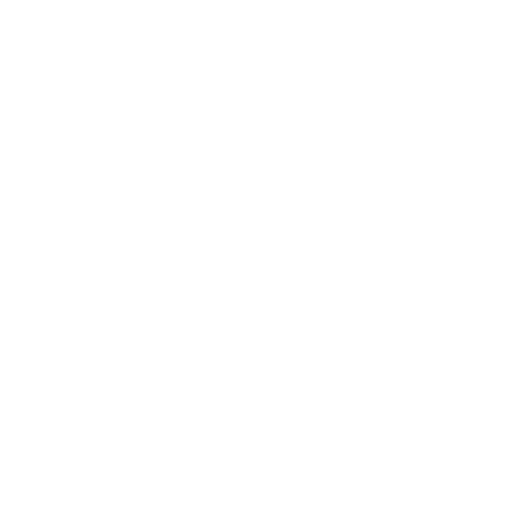
t = 0.00 s
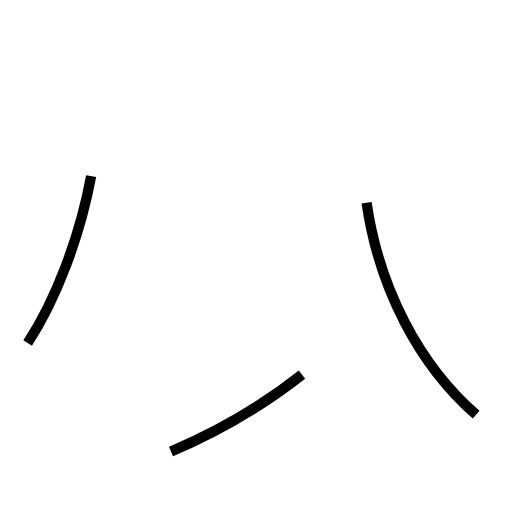
t = 1.69 s
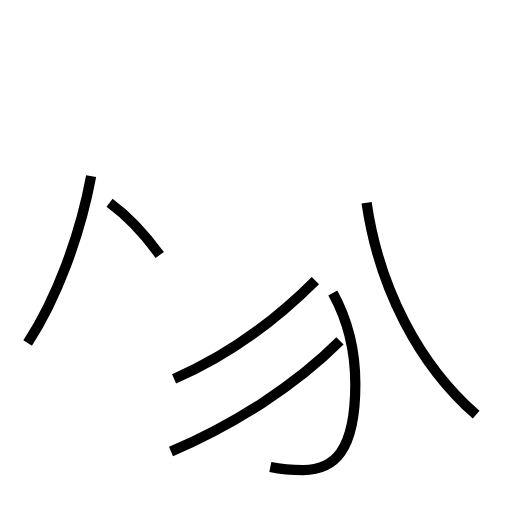
t = 3.26 s
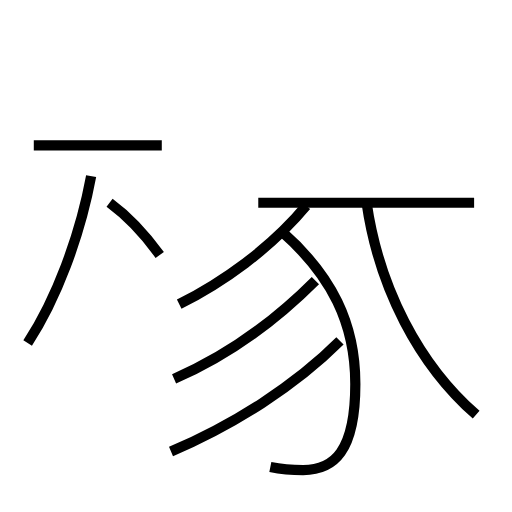
t = 4.98 s
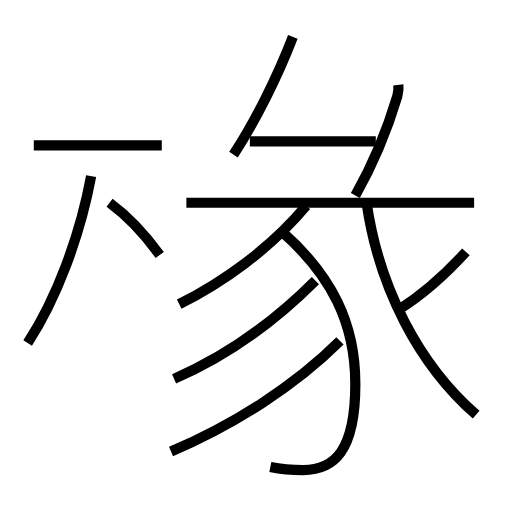
t = 6.56 s
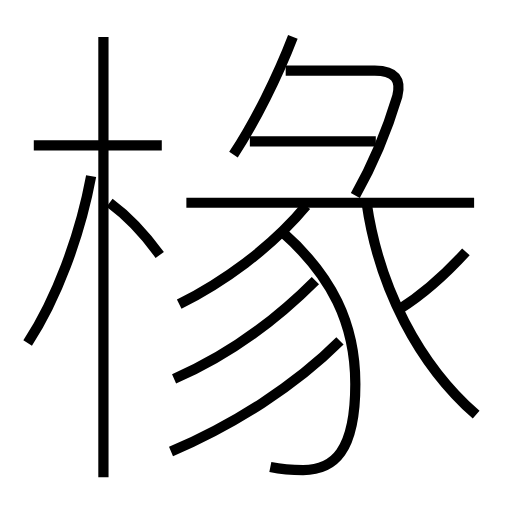
t = 8.20 s

The animated SVG that drew these frames (rendered in a browser with its animation timeline set to each time). Animation: 14 SMIL elements (animate=14); one cycle of 8.20 s.

<?xml version='1.0' encoding='utf-8'?>
<svg viewBox="0.0 -6.0 50.0 50.0" version="1.1" xmlns="http://www.w3.org/2000/svg"><rect x="-1000" y="-1000" width="2000" height="2000" stroke="white" fill="white" /><g style="fill:none;stroke:#000000;stroke-width:1"><path d="M 46.5 -3.5 C 40.9 -8.4 37.0 -15.9 35.8 -24.2 " transform="translate(0.0 38.0)" stroke-dasharray="23.784054614613538" stroke-dashoffset="23.784054614613538"><animate attributeName="stroke-dashoffset" from="23.784054614613538" to="0" dur="0.7135216384384061s" begin="0s" fill="freeze" /></path><path d="M 2.7 -10.5 C 5.5 -14.8 7.8 -20.9 8.9 -26.8 " transform="translate(0.0 38.0)" stroke-dasharray="17.5418666739681" stroke-dashoffset="17.5418666739681"><animate attributeName="stroke-dashoffset" from="17.5418666739681" to="0" dur="0.5262560002190431s" begin="0.7135216384384061s" fill="freeze" /></path><path d="M 16.7 0.1 C 22.8 -2.5 28.8 -6.3 33.2 -10.7 " transform="translate(0.0 38.0)" stroke-dasharray="19.834831283695987" stroke-dashoffset="19.834831283695987"><animate attributeName="stroke-dashoffset" from="19.834831283695987" to="0" dur="0.5950449385108796s" begin="1.2397776386574493s" fill="freeze" /></path><path d="M 17.0 -7.0 C 22.1 -9.2 26.9 -12.7 30.8 -16.6 " transform="translate(0.0 38.0)" stroke-dasharray="16.908184154656613" stroke-dashoffset="16.908184154656613"><animate attributeName="stroke-dashoffset" from="16.908184154656613" to="0" dur="0.5072455246396984s" begin="1.8348225771683289s" fill="freeze" /></path><path d="M 15.6 -19.1 C 14.3 -20.9 12.6 -22.8 10.7 -24.2 " transform="translate(0.0 38.0)" stroke-dasharray="7.099738855264827" stroke-dashoffset="7.099738855264827"><animate attributeName="stroke-dashoffset" from="7.099738855264827" to="0" dur="0.21299216565794482s" begin="2.342068101808027s" fill="freeze" /></path><path d="M 26.4 1.6 C 27.4 1.8 28.4 1.9 29.6 1.9 C 32.6 1.9 34.7 0.1 34.7 -6.5 C 34.7 -12.4 32.4 -17.1 27.5 -21.4 " transform="translate(0.0 38.0)" stroke-dasharray="31.498135363652832" stroke-dashoffset="31.498135363652832"><animate attributeName="stroke-dashoffset" from="31.498135363652832" to="0" dur="0.9449440609095849s" begin="2.555060267465972s" fill="freeze" /></path><path d="M 15.8 -29.8 L 3.3 -29.8 " transform="translate(0.0 38.0)" stroke-dasharray="12.5" stroke-dashoffset="12.5"><animate attributeName="stroke-dashoffset" from="12.5" to="0" dur="0.375s" begin="3.500004328375557s" fill="freeze" /></path><path d="M 17.5 -14.3 C 21.7 -16.4 26.4 -19.7 29.9 -23.9 " transform="translate(0.0 38.0)" stroke-dasharray="15.788201558239574" stroke-dashoffset="15.788201558239574"><animate attributeName="stroke-dashoffset" from="15.788201558239574" to="0" dur="0.47364604674718724s" begin="3.875004328375557s" fill="freeze" /></path><path d="M 46.3 -24.2 L 18.2 -24.2 " transform="translate(0.0 38.0)" stroke-dasharray="28.099999999999998" stroke-dashoffset="28.099999999999998"><animate attributeName="stroke-dashoffset" from="28.099999999999998" to="0" dur="0.8429999999999999s" begin="4.3486503751227445s" fill="freeze" /></path><path d="M 22.8 -28.9 C 24.9 -32.1 27.1 -36.5 28.6 -40.4 " transform="translate(0.0 38.0)" stroke-dasharray="12.901573557415768" stroke-dashoffset="12.901573557415768"><animate attributeName="stroke-dashoffset" from="12.901573557415768" to="0" dur="0.387047206722473s" begin="5.1916503751227445s" fill="freeze" /></path><path d="M 36.7 -30.2 L 24.4 -30.2 " transform="translate(0.0 38.0)" stroke-dasharray="12.300000000000004" stroke-dashoffset="12.300000000000004"><animate attributeName="stroke-dashoffset" from="12.300000000000004" to="0" dur="0.3690000000000001s" begin="5.578697581845217s" fill="freeze" /></path><path d="M 39.0 -13.8 C 41.4 -15.3 43.4 -17.1 45.5 -19.4 " transform="translate(0.0 38.0)" stroke-dasharray="8.607536612015634" stroke-dashoffset="8.607536612015634"><animate attributeName="stroke-dashoffset" from="8.607536612015634" to="0" dur="0.258226098360469s" begin="5.947697581845217s" fill="freeze" /></path><path d="M 34.7 -24.9 C 36.5 -28.1 37.9 -31.6 38.8 -34.6 C 39.2 -36.2 38.6 -37.1 36.6 -37.1 L 27.9 -37.1 " transform="translate(0.0 38.0)" stroke-dasharray="23.352274933297657" stroke-dashoffset="23.352274933297657"><animate attributeName="stroke-dashoffset" from="23.352274933297657" to="0" dur="0.7005682479989297s" begin="6.205923680205686s" fill="freeze" /></path><path d="M 10.1 2.6 L 10.1 -40.4" transform="translate(0.0 38.0)" stroke-dasharray="43.0" stroke-dashoffset="43.0"><animate attributeName="stroke-dashoffset" from="43.0" to="0" dur="1.29s" begin="6.906491928204615s" fill="freeze" /></path></g></svg>
